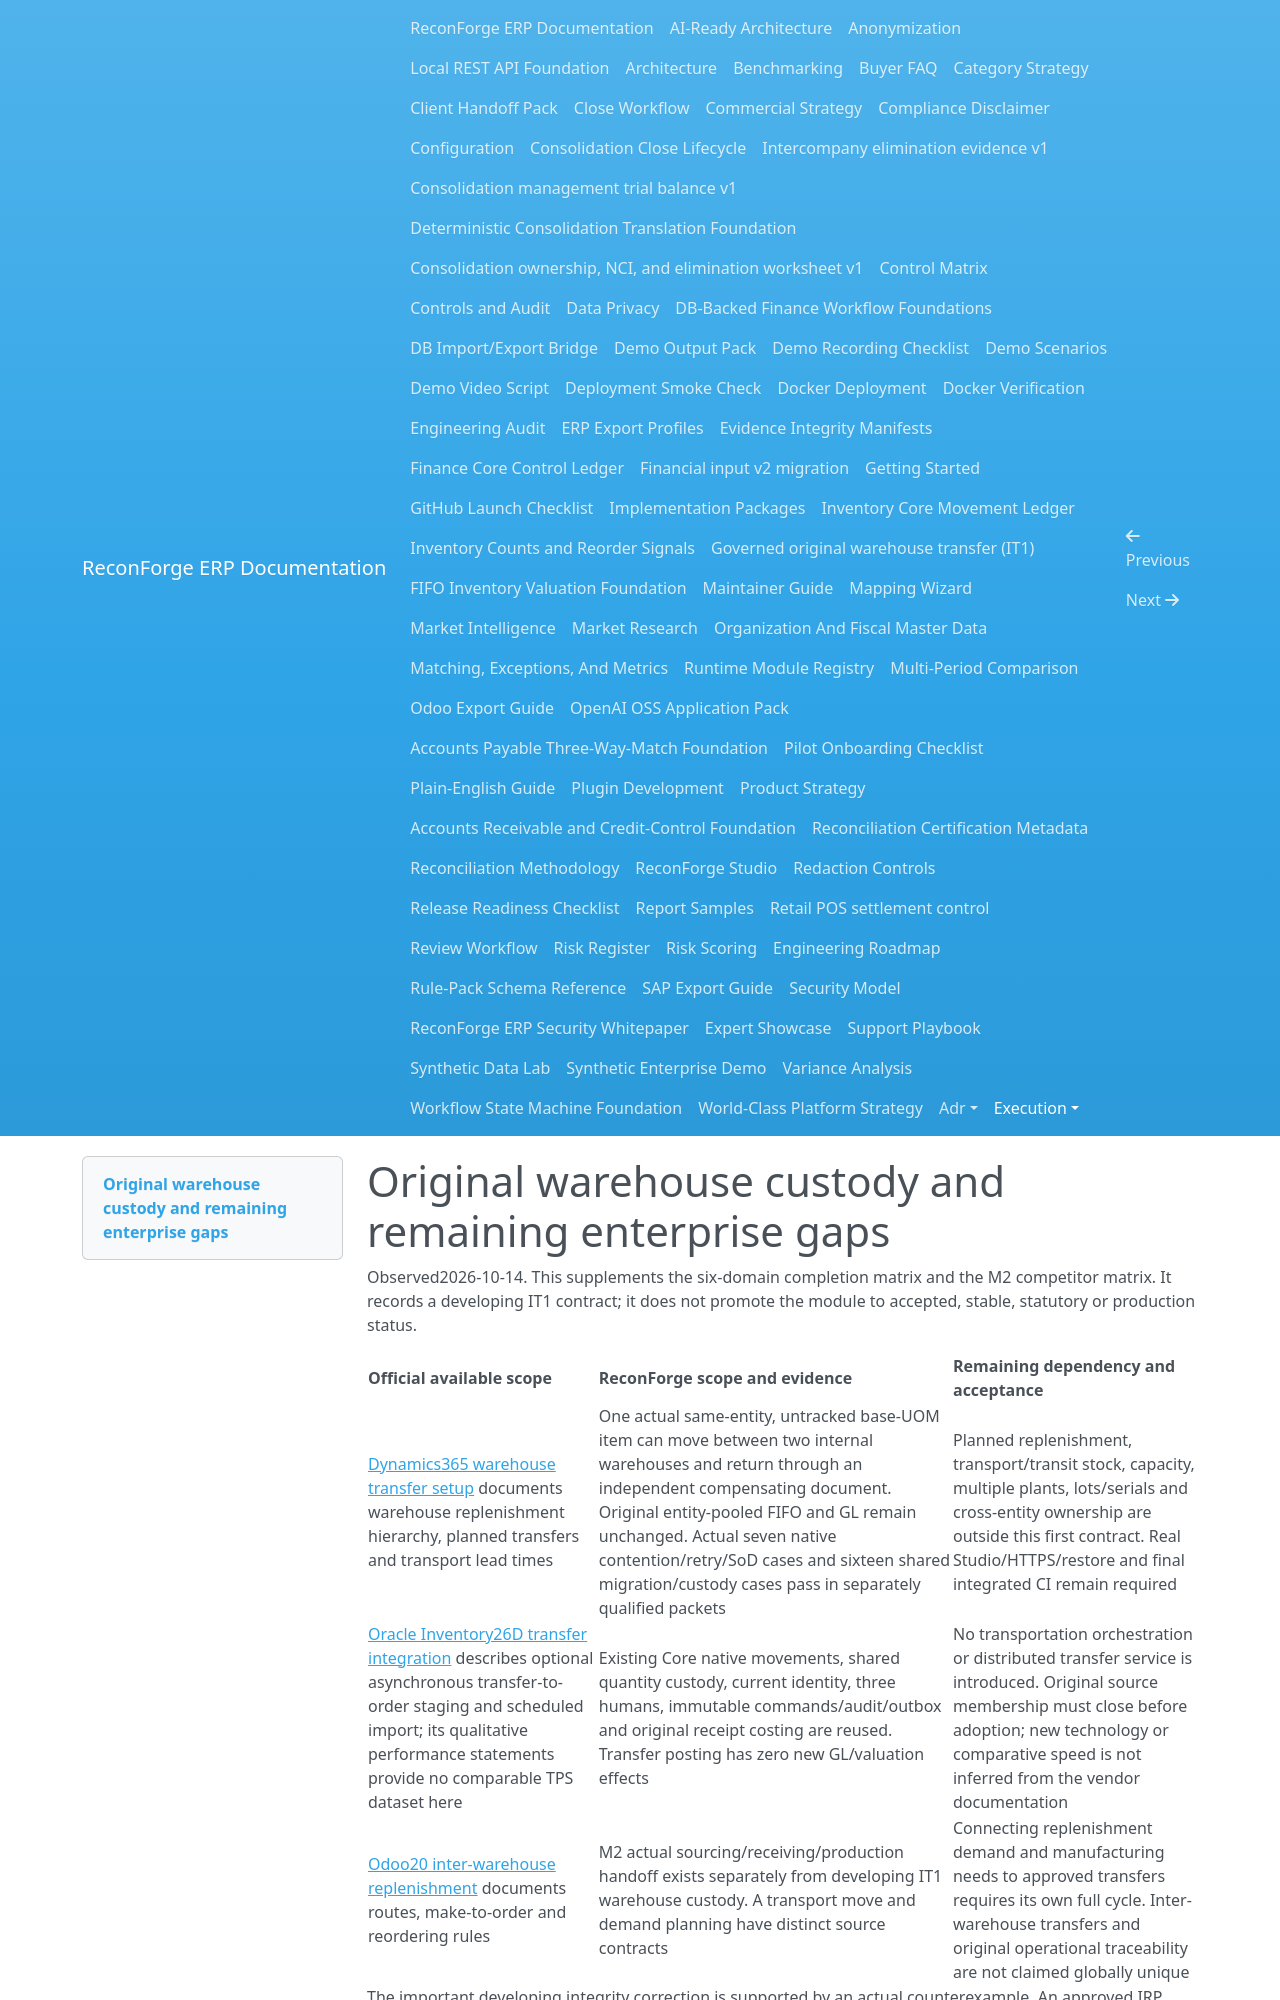

repository: amrzainmubarak/reconforge-erp · page: execution/ENTERPRISE_TRANSFER_GAPS_2026-10-14/index.html · generator: mkdocs

# Original warehouse custody and remaining enterprise gaps

Observed2026-10-14. This supplements the six-domain completion matrix and the
M2 competitor matrix. It records a developing IT1 contract; it does not promote
the module to accepted, stable, statutory or production status.

| Official available scope | ReconForge scope and evidence | Remaining dependency and acceptance |
| --- | --- | --- |
| [Dynamics365 warehouse transfer setup](https://learn.microsoft.com/en-us/dynamics365/supply-chain/warehousing/transfer-orders-warehouse) documents warehouse replenishment hierarchy, planned transfers and transport lead times | One actual same-entity, untracked base-UOM item can move between two internal warehouses and return through an independent compensating document. Original entity-pooled FIFO and GL remain unchanged. Actual seven native contention/retry/SoD cases and sixteen shared migration/custody cases pass in separately qualified packets | Planned replenishment, transport/transit stock, capacity, multiple plants, lots/serials and cross-entity ownership are outside this first contract. Real Studio/HTTPS/restore and final integrated CI remain required |
| [Oracle Inventory26D transfer integration](https://docs.oracle.com/en/cloud/saas/readiness/scm/26d/inv26d/26D-inventory-wn-f50239.htm) describes optional asynchronous transfer-to-order staging and scheduled import; its qualitative performance statements provide no comparable TPS dataset here | Existing Core native movements, shared quantity custody, current identity, three humans, immutable commands/audit/outbox and original receipt costing are reused. Transfer posting has zero new GL/valuation effects | No transportation orchestration or distributed transfer service is introduced. Original source membership must close before adoption; new technology or comparative speed is not inferred from the vendor documentation |
| [Odoo20 inter-warehouse replenishment](https://www.odoo.com/documentation/20.0/applications/inventory_and_mrp/inventory/warehouses_storage/replenishment/resupply_warehouses.html) documents routes, make-to-order and reordering rules | M2 actual sourcing/receiving/production handoff exists separately from developing IT1 warehouse custody. A transport move and demand planning have distinct source contracts | Connecting replenishment demand and manufacturing needs to approved transfers requires its own full cycle. Inter-warehouse transfers and original operational traceability are not claimed globally unique |

The important developing integrity correction is supported by an actual
counterexample. An approved IRP receipt placed3EA with FIFO3EA/value3600 atA.
An ordinary unvalued Manual Receipt added1EA atB. The previous IT1 candidate
incorrectly admitted a1EA B-to-A review againstA's approved pool. No new GL or
FIFO repricing occurred, but approved-source admission was false. Raw original
SHA256: `8f7f061a6eaf50bcc5f4cae76976e072c8e44e6361f2877ecfdd49ff42e0a120`.
The final owned source-class cohort now passes10 actual native cases including
finite original source-line membership, a balanced unsupported receipt/delivery
negative and a legitimate prior IT1 relocation positive. It limits the source
inspection to200 scoped Posted item lines and explicitly refuses multi-item
Delivery adoption. Aggregate quantity equality alone is insufficient.
An additional actual original showed that two36-value receipts consumed by one
60-value Delivery leaked its whole evidence under a36 read cap, even though the
remaining transferable value was12. That retained red is corrected by deriving
whole immutable consumed-document policy contexts without changing old source
JSON, seals or receipts; four actual read-permission cases pass. Browser input
and repeated original-custody callback cases add two passes. These16 owned
native passes and142 integrated contract passes do not replace real HTTPS or
final integrated CI acceptance.
